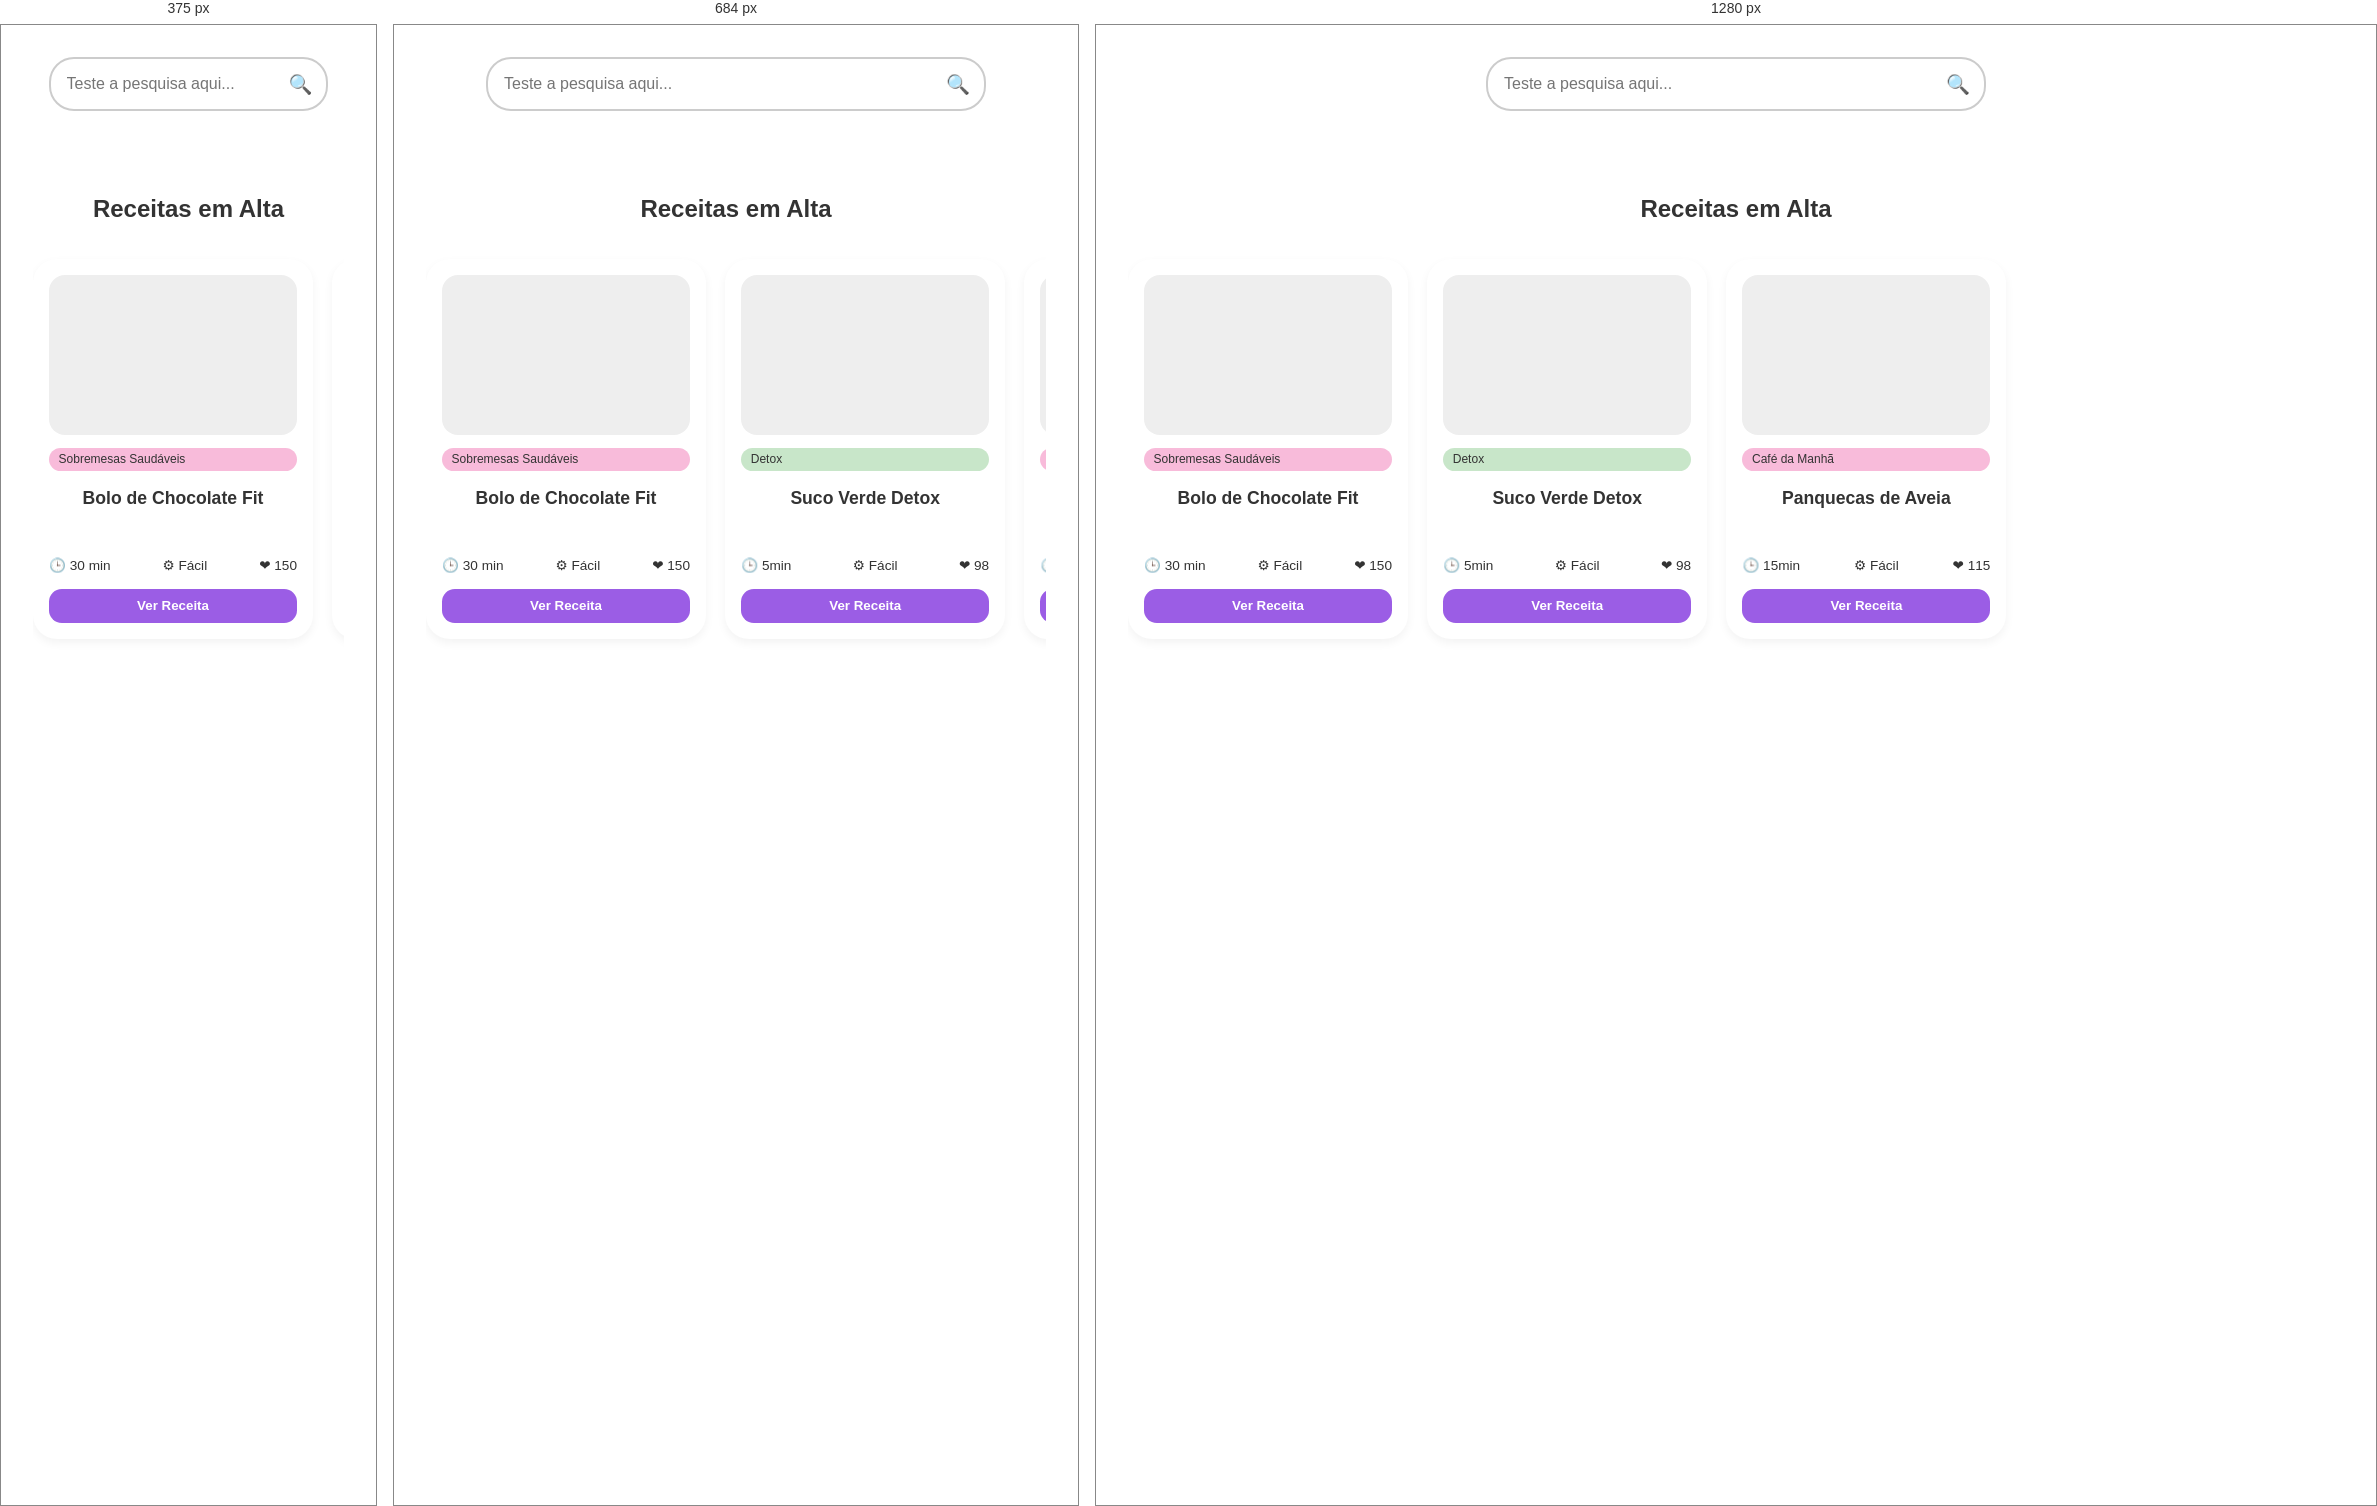
Rendered at 375 px, 684 px and 1280 px, left to right.

<!-- file: teste-pesquisa.html -->
<!DOCTYPE html>
<html lang="pt-BR">
<head>
    <meta charset="UTF-8">
    <meta name="viewport" content="width=device-width, initial-scale=1.0">
    <title>Teste de Pesquisa</title>
    <link rel="stylesheet" href="style.css">
</head>
<body>
    <section class="search-bar">
        <form id="search-form" class="search-form">
            <input type="text" id="search-input" placeholder="Teste a pesquisa aqui..." />
            <button type="submit" class="search-icon">🔍</button>
        </form>
    </section>

    <section class="receitas-em-alta">
        <h2>Receitas em Alta</h2>
        <div class="carrossel">
            <div class="card-receita">
                <div class="imagem-receita"></div>
                <span class="tag rosa">Sobremesas Saudáveis</span>
                <h2>Bolo de Chocolate Fit</h2>
                <div class="info-receita">
                    <span>🕒 30 min</span>
                    <span>⚙ Fácil</span>
                    <span>❤ 150</span>
                </div>
                <button class="ver-receita">Ver Receita</button>
            </div>

            <div class="card-receita">
                <div class="imagem-receita"></div>
                <span class="tag verde">Detox</span>
                <h2>Suco Verde Detox</h2>
                <div class="info-receita">
                    <span>🕒 5min</span>
                    <span>⚙ Fácil</span>
                    <span>❤ 98</span>
                </div>
                <button class="ver-receita">Ver Receita</button>
            </div>

            <div class="card-receita">
                <div class="imagem-receita"></div>
                <span class="tag rosa">Café da Manhã</span>
                <h2>Panquecas de Aveia</h2>
                <div class="info-receita">
                    <span>🕒 15min</span>
                    <span>⚙ Fácil</span>
                    <span>❤ 115</span>
                </div>
                <button class="ver-receita">Ver Receita</button>
            </div>
        </div>
    </section>

    <script src="search.js"></script>
    <script>
        console.log('Página de teste carregada');
        console.log('Formulário encontrado:', document.getElementById('search-form'));
        console.log('Input encontrado:', document.getElementById('search-input'));
        console.log('Cards encontrados:', document.querySelectorAll('.card-receita').length);
    </script>
</body>
</html>

/* @media block from style.css */
@media (min-width: 768px) {
  header nav ul {
    gap: 2rem;
  }

  .hero h1 {
    font-size: 3rem;
  }

  .hero-buttons {
    gap: 2rem;
  }
}

/* @media block from style.css */
@media (min-width: 600px) {
  .dicas-lista {
    grid-template-columns: 1fr 1fr;
  }
}